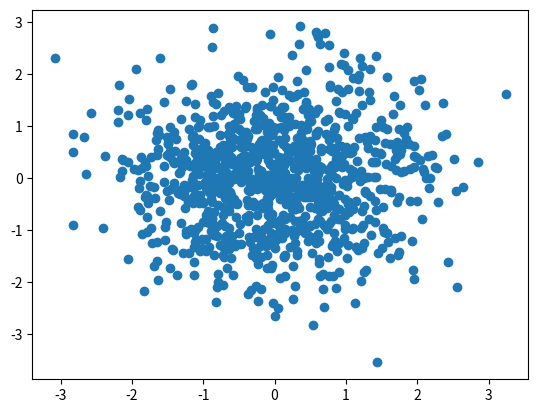

Write Python code to recreate this figure.
import numpy as np
import matplotlib.pyplot as plt
mean=0
#covmtx = np.mat("1 .5; .5 1")
xone = np.random.normal(mean,1,size=1000)
xtwo = np.random.normal(mean,1,size=1000)
randos = np.column_stack((xone,xtwo))
print(randos)
plt.scatter(xone,xtwo)
plt.show()